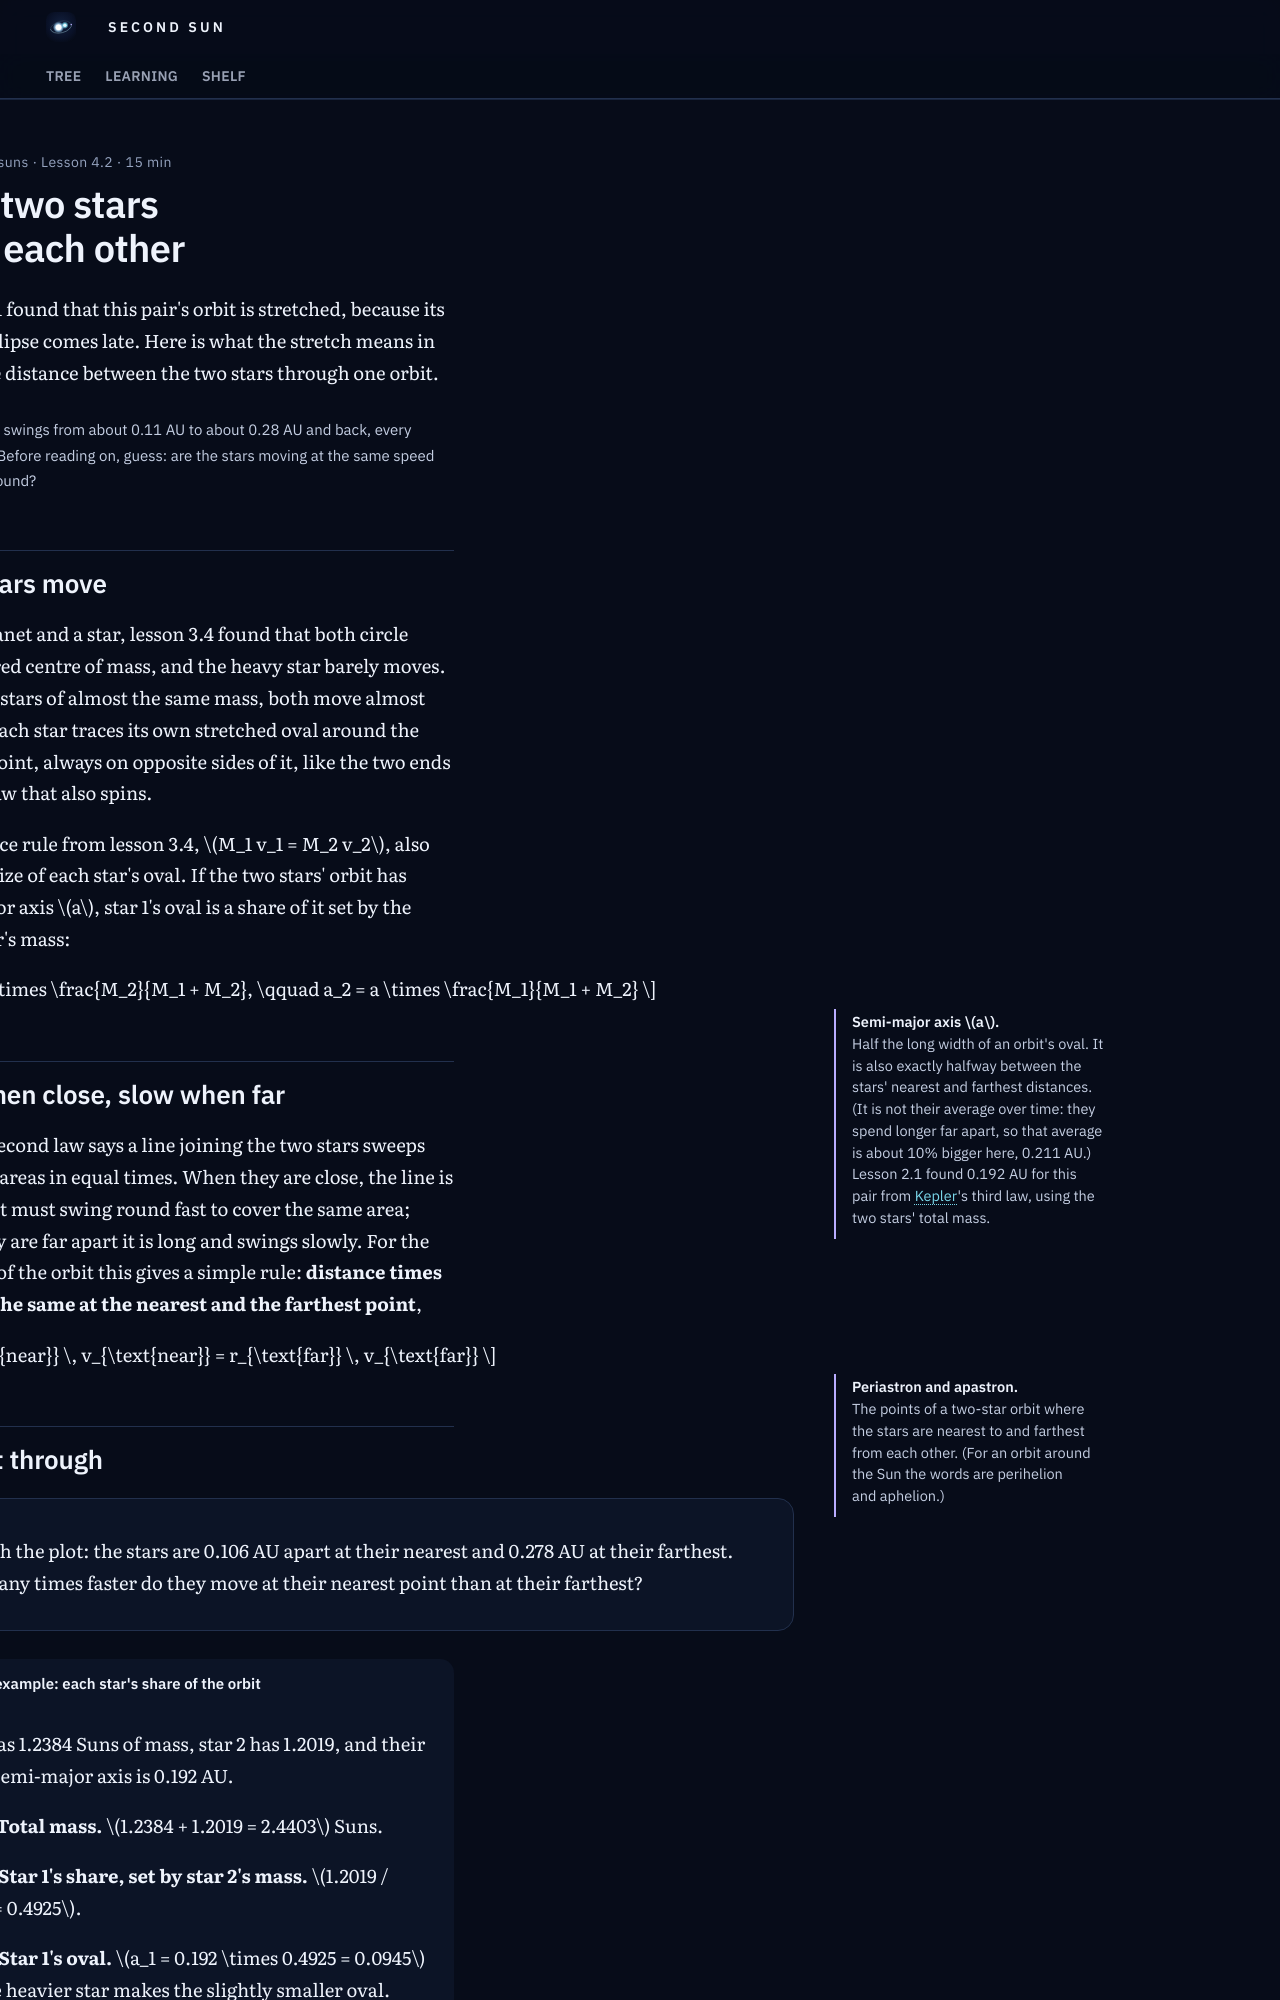

repository: M1Smacker/second-sun · page: learn/u4/l2-how-two-stars-orbit/index.html · generator: mkdocs

---
hide: [toc, footer]
title: "4.2 How two stars orbit each other"
---

# How two stars orbit each other

Lesson 4.1 found that this pair's orbit is stretched, because its second eclipse comes late. Here is what the stretch means in space: the distance between the two stars through one orbit.

<div class="tw-plot" data-src="u4-separation"></div>

<p class="tw-plot__ask">The distance swings from about 0.11 AU to about 0.28 AU and back, every 19.66 days. Before reading on, guess: are the stars moving at the same speed all the way round?</p>

## Both stars move

With a planet and a star, lesson 3.4 found that both circle their shared centre of mass, and the heavy star barely moves. With two stars of almost the same mass, both move almost equally. Each star traces its own stretched oval around the balance point, always on opposite sides of it, like the two ends of a see-saw that also spins.

The balance rule from lesson 3.4, \(M_1 v_1 = M_2 v_2\), also fixes the size of each star's oval. If the two stars' orbit has semi-major axis \(a\), star 1's oval is a share of it set by the **other** star's mass:

\[ a_1 = a \times \frac{M_2}{M_1 + M_2}, \qquad a_2 = a \times \frac{M_1}{M_1 + M_2} \]

<aside class="tw-mn" markdown>
**Semi-major axis \(a\).** Half the long width of an orbit's oval. It is also exactly halfway between the stars' nearest and farthest distances. (It is not their average over time: they spend longer far apart, so that average is about 10% bigger here, 0.211 AU.) Lesson 2.1 found 0.192 AU for this pair from Kepler's third law, using the two stars' total mass.
</aside>

## Fast when close, slow when far

Kepler's second law says a line joining the two stars sweeps out equal areas in equal times. When they are close, the line is short, so it must swing round fast to cover the same area; when they are far apart it is long and swings slowly. For the two ends of the orbit this gives a simple rule: **distance times speed is the same at the nearest and the farthest point**,

\[ r_{\text{near}} \, v_{\text{near}} = r_{\text{far}} \, v_{\text{far}} \]

<aside class="tw-mn" markdown>
**Periastron and apastron.** The points of a two-star orbit where the stars are nearest to and farthest from each other. (For an orbit around the Sun the words are perihelion and aphelion.)
</aside>
